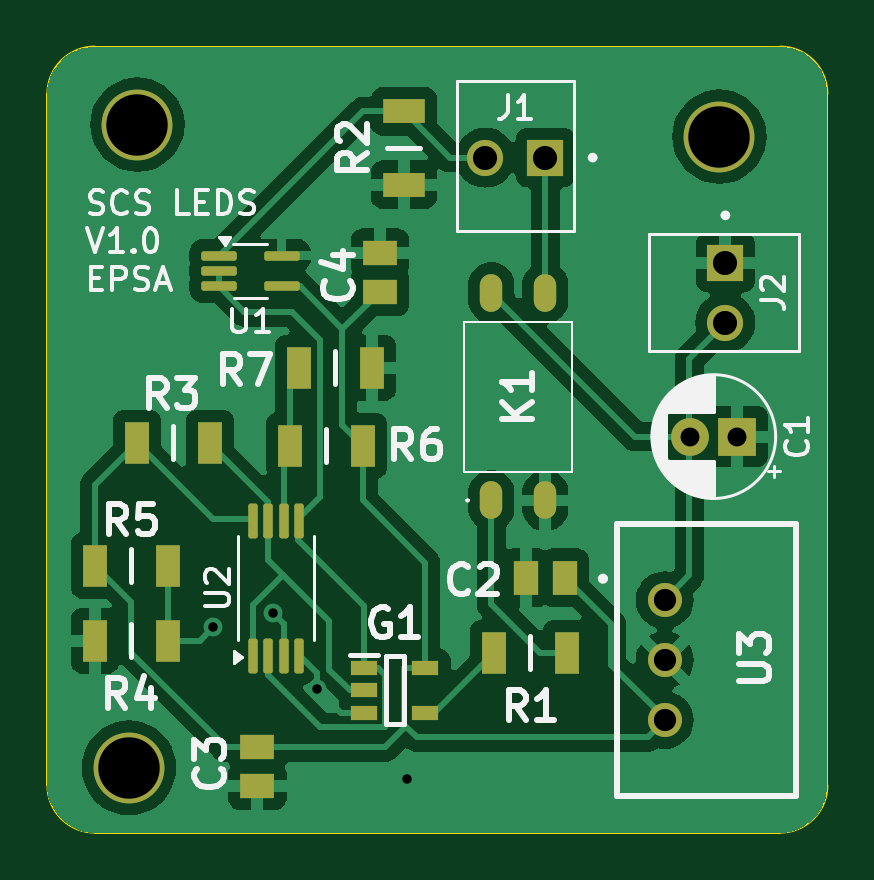
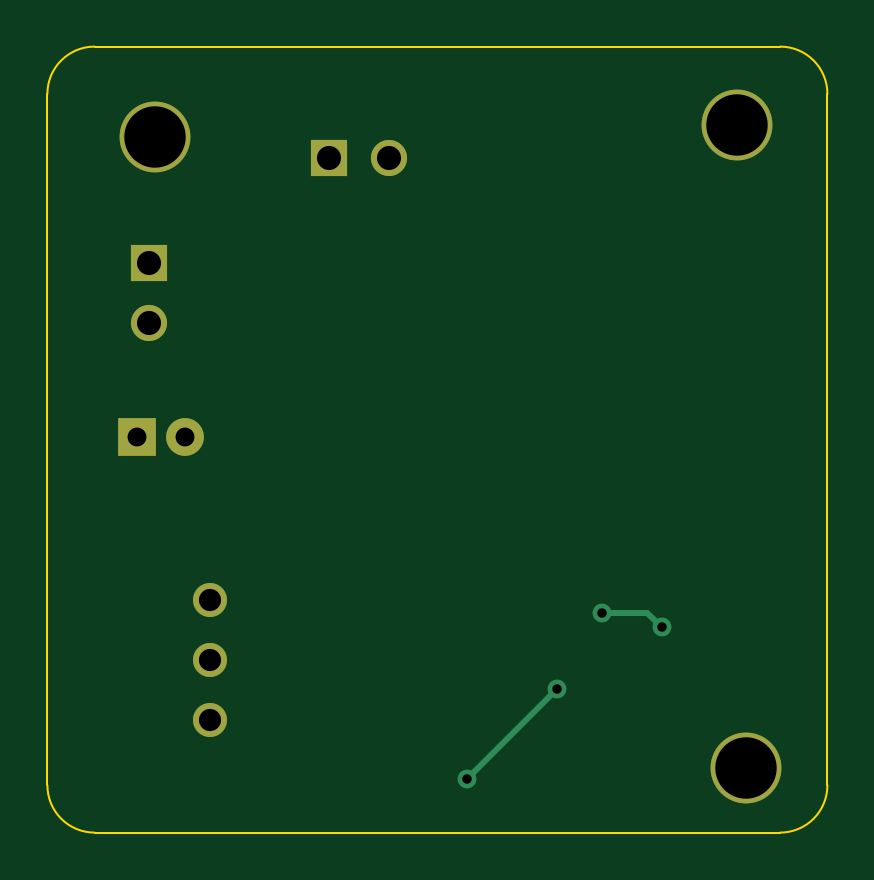
Circuit board: 11 layer files. Board 33.0 x 33.3 mm.
- bottom_copper: SCS LEDs-B_Cu.gbr (1946 bytes)
- bottom_mask: SCS LEDs-B_Mask.gbr (1034 bytes)
- paste: SCS LEDs-B_Paste.gbr (451 bytes)
- bottom_silk: SCS LEDs-B_Silkscreen.gbr (452 bytes)
- outline: SCS LEDs-Edge_Cuts.gbr (971 bytes)
- top_copper: SCS LEDs-F_Cu.gbr (60584 bytes)
- top_mask: SCS LEDs-F_Mask.gbr (3273 bytes)
- paste: SCS LEDs-F_Paste.gbr (2680 bytes)
- top_silk: SCS LEDs-F_Silkscreen.gbr (33618 bytes)
- drill: SCS LEDs-NPTH.drl (265 bytes)
- drill: SCS LEDs-PTH.drl (770 bytes)

=== bottom_copper: SCS LEDs-B_Cu.gbr ===
%TF.GenerationSoftware,KiCad,Pcbnew,8.0.2*%
%TF.CreationDate,2024-06-16T16:48:48+02:00*%
%TF.ProjectId,SCS LEDs,53435320-4c45-4447-932e-6b696361645f,rev?*%
%TF.SameCoordinates,Original*%
%TF.FileFunction,Copper,L2,Bot*%
%TF.FilePolarity,Positive*%
%FSLAX46Y46*%
G04 Gerber Fmt 4.6, Leading zero omitted, Abs format (unit mm)*
G04 Created by KiCad (PCBNEW 8.0.2) date 2024-06-16 16:48:48*
%MOMM*%
%LPD*%
G01*
G04 APERTURE LIST*
%TA.AperFunction,ComponentPad*%
%ADD10R,1.600000X1.600000*%
%TD*%
%TA.AperFunction,ComponentPad*%
%ADD11C,1.600000*%
%TD*%
%TA.AperFunction,ComponentPad*%
%ADD12R,1.530000X1.530000*%
%TD*%
%TA.AperFunction,ComponentPad*%
%ADD13C,1.530000*%
%TD*%
%TA.AperFunction,ComponentPad*%
%ADD14C,3.000000*%
%TD*%
%TA.AperFunction,ComponentPad*%
%ADD15C,1.440000*%
%TD*%
%TA.AperFunction,ViaPad*%
%ADD16C,0.800000*%
%TD*%
%TA.AperFunction,Conductor*%
%ADD17C,0.250000*%
%TD*%
G04 APERTURE END LIST*
D10*
%TO.P,C1,1*%
%TO.N,GND*%
X97028000Y-64516000D03*
D11*
%TO.P,C1,2*%
%TO.N,+12V*%
X95028000Y-64516000D03*
%TD*%
D12*
%TO.P,J1,1,1*%
%TO.N,/LED_Power*%
X88900000Y-52705000D03*
D13*
%TO.P,J1,2,2*%
%TO.N,/Raw_LED_On*%
X86360000Y-52705000D03*
%TD*%
D14*
%TO.P,,1*%
%TO.N,N/C*%
X71628000Y-51308000D03*
%TD*%
%TO.P,,1*%
%TO.N,N/C*%
X96266000Y-51816000D03*
%TD*%
D12*
%TO.P,J2,1,1*%
%TO.N,GND*%
X96520000Y-57150000D03*
D13*
%TO.P,J2,2,2*%
%TO.N,+12V*%
X96520000Y-59690000D03*
%TD*%
D15*
%TO.P,U3,1,+VIN*%
%TO.N,+12V*%
X93948000Y-71435500D03*
%TO.P,U3,2,GND*%
%TO.N,GND*%
X93948000Y-73975500D03*
%TO.P,U3,3,+VOUT*%
%TO.N,+5V*%
X93948000Y-76515500D03*
%TD*%
D14*
%TO.P,,1*%
%TO.N,N/C*%
X71272400Y-78536800D03*
%TD*%
D16*
%TO.N,GND*%
X83058000Y-78994000D03*
X79248000Y-75184000D03*
%TO.N,/0.75V*%
X77368400Y-71983600D03*
X74828400Y-72593200D03*
%TD*%
D17*
%TO.N,GND*%
X79248000Y-75184000D02*
X83058000Y-78994000D01*
%TO.N,/0.75V*%
X77368400Y-71983600D02*
X75438000Y-71983600D01*
X75438000Y-71983600D02*
X74828400Y-72593200D01*
%TD*%
M02*

=== bottom_mask: SCS LEDs-B_Mask.gbr ===
%TF.GenerationSoftware,KiCad,Pcbnew,8.0.2*%
%TF.CreationDate,2024-06-16T16:48:48+02:00*%
%TF.ProjectId,SCS LEDs,53435320-4c45-4447-932e-6b696361645f,rev?*%
%TF.SameCoordinates,Original*%
%TF.FileFunction,Soldermask,Bot*%
%TF.FilePolarity,Negative*%
%FSLAX46Y46*%
G04 Gerber Fmt 4.6, Leading zero omitted, Abs format (unit mm)*
G04 Created by KiCad (PCBNEW 8.0.2) date 2024-06-16 16:48:48*
%MOMM*%
%LPD*%
G01*
G04 APERTURE LIST*
%ADD10R,1.600000X1.600000*%
%ADD11C,1.600000*%
%ADD12R,1.530000X1.530000*%
%ADD13C,1.530000*%
%ADD14C,3.000000*%
%ADD15C,1.440000*%
G04 APERTURE END LIST*
D10*
%TO.C,C1*%
X97028000Y-64516000D03*
D11*
X95028000Y-64516000D03*
%TD*%
D12*
%TO.C,J1*%
X88900000Y-52705000D03*
D13*
X86360000Y-52705000D03*
%TD*%
D14*
%TO.C,*%
X71628000Y-51308000D03*
%TD*%
%TO.C,*%
X96266000Y-51816000D03*
%TD*%
D12*
%TO.C,J2*%
X96520000Y-57150000D03*
D13*
X96520000Y-59690000D03*
%TD*%
D15*
%TO.C,U3*%
X93948000Y-71435500D03*
X93948000Y-73975500D03*
X93948000Y-76515500D03*
%TD*%
D14*
%TO.C,*%
X71272400Y-78536800D03*
%TD*%
M02*

=== paste: SCS LEDs-B_Paste.gbr ===
%TF.GenerationSoftware,KiCad,Pcbnew,8.0.2*%
%TF.CreationDate,2024-06-16T16:48:48+02:00*%
%TF.ProjectId,SCS LEDs,53435320-4c45-4447-932e-6b696361645f,rev?*%
%TF.SameCoordinates,Original*%
%TF.FileFunction,Paste,Bot*%
%TF.FilePolarity,Positive*%
%FSLAX46Y46*%
G04 Gerber Fmt 4.6, Leading zero omitted, Abs format (unit mm)*
G04 Created by KiCad (PCBNEW 8.0.2) date 2024-06-16 16:48:48*
%MOMM*%
%LPD*%
G01*
G04 APERTURE LIST*
G04 APERTURE END LIST*
M02*

=== bottom_silk: SCS LEDs-B_Silkscreen.gbr ===
%TF.GenerationSoftware,KiCad,Pcbnew,8.0.2*%
%TF.CreationDate,2024-06-16T16:48:48+02:00*%
%TF.ProjectId,SCS LEDs,53435320-4c45-4447-932e-6b696361645f,rev?*%
%TF.SameCoordinates,Original*%
%TF.FileFunction,Legend,Bot*%
%TF.FilePolarity,Positive*%
%FSLAX46Y46*%
G04 Gerber Fmt 4.6, Leading zero omitted, Abs format (unit mm)*
G04 Created by KiCad (PCBNEW 8.0.2) date 2024-06-16 16:48:48*
%MOMM*%
%LPD*%
G01*
G04 APERTURE LIST*
G04 APERTURE END LIST*
M02*

=== outline: SCS LEDs-Edge_Cuts.gbr ===
%TF.GenerationSoftware,KiCad,Pcbnew,8.0.2*%
%TF.CreationDate,2024-06-16T16:48:48+02:00*%
%TF.ProjectId,SCS LEDs,53435320-4c45-4447-932e-6b696361645f,rev?*%
%TF.SameCoordinates,Original*%
%TF.FileFunction,Profile,NP*%
%FSLAX46Y46*%
G04 Gerber Fmt 4.6, Leading zero omitted, Abs format (unit mm)*
G04 Created by KiCad (PCBNEW 8.0.2) date 2024-06-16 16:48:48*
%MOMM*%
%LPD*%
G01*
G04 APERTURE LIST*
%TA.AperFunction,Profile*%
%ADD10C,0.100000*%
%TD*%
G04 APERTURE END LIST*
D10*
X98838000Y-48006000D02*
G75*
G02*
X100838000Y-50006000I0J-2000000D01*
G01*
X100838000Y-79280000D02*
G75*
G02*
X98838000Y-81280000I-2000000J0D01*
G01*
X100838000Y-50006000D02*
X100838000Y-79280000D01*
X67818000Y-79280000D02*
X67818000Y-50006000D01*
X98838000Y-81280000D02*
X69818000Y-81280000D01*
X69818000Y-81280000D02*
G75*
G02*
X67818000Y-79280000I0J2000000D01*
G01*
X69818000Y-48006000D02*
X98838000Y-48006000D01*
X67818000Y-50006000D02*
G75*
G02*
X69818000Y-48006000I2000000J0D01*
G01*
M02*

=== top_copper: SCS LEDs-F_Cu.gbr (60584 bytes, source omitted) ===
=== top_mask: SCS LEDs-F_Mask.gbr ===
%TF.GenerationSoftware,KiCad,Pcbnew,8.0.2*%
%TF.CreationDate,2024-06-16T16:48:48+02:00*%
%TF.ProjectId,SCS LEDs,53435320-4c45-4447-932e-6b696361645f,rev?*%
%TF.SameCoordinates,Original*%
%TF.FileFunction,Soldermask,Top*%
%TF.FilePolarity,Negative*%
%FSLAX46Y46*%
G04 Gerber Fmt 4.6, Leading zero omitted, Abs format (unit mm)*
G04 Created by KiCad (PCBNEW 8.0.2) date 2024-06-16 16:48:48*
%MOMM*%
%LPD*%
G01*
G04 APERTURE LIST*
G04 Aperture macros list*
%AMRoundRect*
0 Rectangle with rounded corners*
0 $1 Rounding radius*
0 $2 $3 $4 $5 $6 $7 $8 $9 X,Y pos of 4 corners*
0 Add a 4 corners polygon primitive as box body*
4,1,4,$2,$3,$4,$5,$6,$7,$8,$9,$2,$3,0*
0 Add four circle primitives for the rounded corners*
1,1,$1+$1,$2,$3*
1,1,$1+$1,$4,$5*
1,1,$1+$1,$6,$7*
1,1,$1+$1,$8,$9*
0 Add four rect primitives between the rounded corners*
20,1,$1+$1,$2,$3,$4,$5,0*
20,1,$1+$1,$4,$5,$6,$7,0*
20,1,$1+$1,$6,$7,$8,$9,0*
20,1,$1+$1,$8,$9,$2,$3,0*%
G04 Aperture macros list end*
%ADD10RoundRect,0.100000X0.100000X-0.637500X0.100000X0.637500X-0.100000X0.637500X-0.100000X-0.637500X0*%
%ADD11R,1.050000X1.800000*%
%ADD12R,1.600000X1.600000*%
%ADD13C,1.600000*%
%ADD14O,0.950000X1.600000*%
%ADD15R,1.150000X0.600000*%
%ADD16R,1.530000X1.530000*%
%ADD17C,1.530000*%
%ADD18R,1.470000X1.070000*%
%ADD19C,3.000000*%
%ADD20R,1.070000X1.470000*%
%ADD21R,1.800000X1.050000*%
%ADD22C,1.440000*%
%ADD23RoundRect,0.100000X-0.650000X-0.100000X0.650000X-0.100000X0.650000X0.100000X-0.650000X0.100000X0*%
G04 APERTURE END LIST*
D10*
%TO.C,U2*%
X76520000Y-73805100D03*
X77170000Y-73805100D03*
X77820000Y-73805100D03*
X78470000Y-73805100D03*
X78470000Y-68080100D03*
X77820000Y-68080100D03*
X77170000Y-68080100D03*
X76520000Y-68080100D03*
%TD*%
D11*
%TO.C,R1*%
X89815000Y-73660000D03*
X86715000Y-73660000D03*
%TD*%
D12*
%TO.C,C1*%
X97028000Y-64516000D03*
D13*
X95028000Y-64516000D03*
%TD*%
D11*
%TO.C,R3*%
X71602000Y-64770000D03*
X74702000Y-64770000D03*
%TD*%
D14*
%TO.C,K1*%
X86614000Y-67220000D03*
X88900000Y-67220000D03*
X88900000Y-58420000D03*
X86614000Y-58420000D03*
%TD*%
D15*
%TO.C,G1*%
X81220000Y-74300000D03*
X81220000Y-75250000D03*
X81220000Y-76200000D03*
X83820000Y-76200000D03*
X83820000Y-74300000D03*
%TD*%
D16*
%TO.C,J1*%
X88900000Y-52705000D03*
D17*
X86360000Y-52705000D03*
%TD*%
D18*
%TO.C,C4*%
X81889600Y-56736400D03*
X81889600Y-58376400D03*
%TD*%
D11*
%TO.C,R5*%
X69824000Y-73152000D03*
X72924000Y-73152000D03*
%TD*%
D19*
%TO.C,*%
X71628000Y-51308000D03*
%TD*%
%TO.C,*%
X96266000Y-51816000D03*
%TD*%
D11*
%TO.C,R4*%
X72924000Y-69977000D03*
X69824000Y-69977000D03*
%TD*%
D18*
%TO.C,C3*%
X76708000Y-79306000D03*
X76708000Y-77666000D03*
%TD*%
D11*
%TO.C,R7*%
X81560000Y-61595000D03*
X78460000Y-61595000D03*
%TD*%
D20*
%TO.C,C2*%
X88080000Y-70485000D03*
X89720000Y-70485000D03*
%TD*%
D16*
%TO.C,J2*%
X96520000Y-57150000D03*
D17*
X96520000Y-59690000D03*
%TD*%
D21*
%TO.C,R2*%
X82905600Y-50748600D03*
X82905600Y-53848600D03*
%TD*%
D11*
%TO.C,R6*%
X78079000Y-64897000D03*
X81179000Y-64897000D03*
%TD*%
D22*
%TO.C,U3*%
X93948000Y-71435500D03*
X93948000Y-73975500D03*
X93948000Y-76515500D03*
%TD*%
D19*
%TO.C,*%
X71272400Y-78536800D03*
%TD*%
D23*
%TO.C,U1*%
X75073200Y-56855600D03*
X75073200Y-57505600D03*
X75073200Y-58155600D03*
X77733200Y-58155600D03*
X77733200Y-56855600D03*
%TD*%
M02*

=== paste: SCS LEDs-F_Paste.gbr (2680 bytes, source withheld) ===
=== top_silk: SCS LEDs-F_Silkscreen.gbr (33618 bytes, source omitted) ===
=== drill: SCS LEDs-NPTH.drl ===
M48
; DRILL file {KiCad 8.0.2} date 2024-06-16T16:48:46+0200
; FORMAT={-:-/ absolute / inch / decimal}
; #@! TF.CreationDate,2024-06-16T16:48:46+02:00
; #@! TF.GenerationSoftware,Kicad,Pcbnew,8.0.2
; #@! TF.FileFunction,NonPlated,1,2,NPTH
FMAT,2
INCH
%
G90
G05
M30

=== drill: SCS LEDs-PTH.drl ===
M48
; DRILL file {KiCad 8.0.2} date 2024-06-16T16:48:46+0200
; FORMAT={-:-/ absolute / inch / decimal}
; #@! TF.CreationDate,2024-06-16T16:48:46+02:00
; #@! TF.GenerationSoftware,Kicad,Pcbnew,8.0.2
; #@! TF.FileFunction,Plated,1,2,PTH
FMAT,2
INCH
; #@! TA.AperFunction,Plated,PTH,ViaDrill
T1C0.0157
; #@! TA.AperFunction,Plated,PTH,ComponentDrill
T2C0.0315
; #@! TA.AperFunction,Plated,PTH,ComponentDrill
T3C0.0370
; #@! TA.AperFunction,Plated,PTH,ComponentDrill
T4C0.0402
; #@! TA.AperFunction,Plated,PTH,ComponentDrill
T5C0.1024
%
G90
G05
T1
X2.946Y-2.858
X3.046Y-2.834
X3.12Y-2.96
X3.27Y-3.11
T2
X3.7413Y-2.54
X3.82Y-2.54
T3
X3.6987Y-2.8124
X3.6987Y-2.9124
X3.6987Y-3.0124
T4
X3.4Y-2.075
X3.5Y-2.075
X3.8Y-2.25
X3.8Y-2.35
T5
X2.806Y-3.092
X2.82Y-2.02
X3.79Y-2.04
M30

